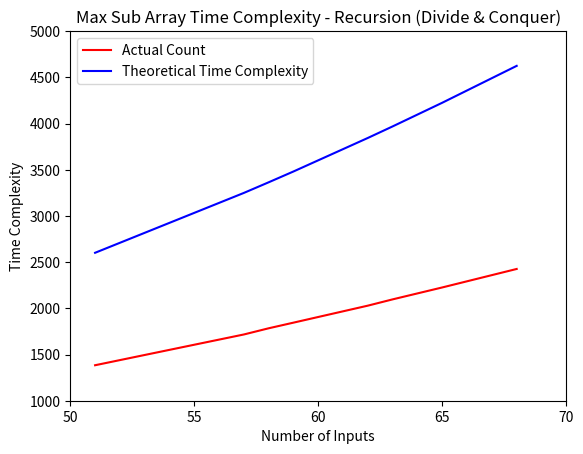

The script that saved this image:
import math
import sys
import random

import matplotlib.pyplot as plt
import numpy as np

recursion_counter = [0]

def generate_random_number(min: int, max: int):
    """
    Accepts min and max integer value as range to return a random number within that range
    """
    return random.randint(min, max)

def get_random_list(length: int):
    """
    Accepts length integer and return a random list of numbers of the specified length
    """
    arr = []
    for i in range(0, length):
        arr.append(generate_random_number(-999, 999))

    return arr

def max_sub_array_using_brute_force(arr):
    """
    Accepts a random array and returns the maximum sum, beginning index and last index of the sub using brute-force method 
    """
    counter = 0

    # Initialize the max as the first element of the array
    max_sum = -sys.maxsize

    left_index = right_index = 0

    for i in range(0, len(arr)):
        counter += 1

        # Initialize current sum with every iteration of the outer-loop
        current_sum = 0

        for j in range(i, len(arr)):
            counter += 1

            # Add array elements to current-sum to maintain
            current_sum += arr[j]

            # Replace the max, left_index and right_index if current-sum is greater than max
            if current_sum > max_sum:
                counter += 1

                max_sum = current_sum

                left_index = i
                right_index = j

    return max_sum, left_index, right_index, counter

def max_crossing_sub_array_sum(arr, left_index, mid_index, right_index):
    """
    Accepts the array, left index, mid index and right index and returns the max sum of a sub array and it's indices
    """
    current_sum = 0
    left_max_sum = -sys.maxsize
    left_max_begin_index = mid_index

    # Iterate from the mid to left index and find the max left sum (Iterating back)
    for i in range(mid_index, left_index - 1, -1):
        current_sum = current_sum + arr[i]

        if current_sum > left_max_sum:
            recursion_counter[0] += 1
            left_max_sum = current_sum
            left_max_begin_index = i

    current_sum = 0
    right_max_sum = -sys.maxsize
    right_max_end_index = mid_index

    # Iterate from the mid to right index and find the max right sum (Iterating forward)
    for j in range(mid_index, right_index + 1):
        current_sum = current_sum + arr[j]

        if current_sum > right_max_sum:
            recursion_counter[0] += 1
            right_max_sum = current_sum
            right_max_end_index = j

    # Calcuate the crossing sum by adding the left max sum, right max sum
    # Subtracting the mid-index because it is getting added twice (both in left max sum and right max sum)
    crossing_sum = left_max_sum + right_max_sum - arr[mid_index]

    # Return the max sum from crossing sum, left sum and right sum
    if crossing_sum > left_max_sum and crossing_sum > right_max_sum:
        return crossing_sum, left_max_begin_index, right_max_end_index
    elif left_max_sum > crossing_sum and left_max_sum > right_max_sum:
        return left_max_sum, left_max_begin_index, mid_index
    else:
        return right_max_sum, mid_index, right_max_end_index

def max_sub_array_using_recursion(arr, left_index, right_index):
    """
    Accepts and array, the left index(begin) of the array and the right index (end) of the array and returns
    the maximum sum of a subarray and the beginning index and the final index of the subarray
    """
    if left_index >= right_index:
        return arr[left_index], left_index, right_index

    mid_index = (left_index + right_index) // 2

    left_sub_array_sum, left_begin_index, left_end_index = max_sub_array_using_recursion(arr, left_index, mid_index)
    
    right_sub_array_sum, right_begin_index, right_end_index = max_sub_array_using_recursion(arr, mid_index+1, right_index)
    
    crossing_sub_array_sum, crossing_begin_index, crossing_end_index = max_crossing_sub_array_sum(arr, left_index, mid_index, right_index)

    # Return the max sum from crossing sum, left sum and right sum
    if left_sub_array_sum > right_sub_array_sum  and left_sub_array_sum > crossing_sub_array_sum:
        return left_sub_array_sum, left_begin_index, left_end_index
    elif right_sub_array_sum > left_sub_array_sum and right_sub_array_sum > crossing_sub_array_sum:
        return right_sub_array_sum, right_begin_index, right_end_index
    else:
        return crossing_sub_array_sum, crossing_begin_index, crossing_end_index
    

def __init__():
    min_number_of_sets = 6
    max_number_of_sets = 10

    total_number_of_sets = generate_random_number(min_number_of_sets, max_number_of_sets)

    brute_force_input_to_counter_dict = dict()

    recursion_input_to_counter_dict = dict()

    for num in range(0, total_number_of_sets):
        array_length = generate_random_number(50, 70)

        array = get_random_list(array_length)

        print('===============================================================================================================')
        print(f'\nOriginal array: {array}')

        max_sum_brute_force, left_index, right_index, brute_force_counter = max_sub_array_using_brute_force(array)
        brute_force_input_to_counter_dict[array_length] = brute_force_counter

        print('\nMax subarray sum using brute-force')

        print(f'Max Sum: {max_sum_brute_force}, left index: {left_index + 1}, right index: {right_index + 1}')
        print(f'Sub-array: {array[left_index: right_index + 1]}')
        print(f'Number of inputs: {array_length}, Counter: {brute_force_counter}, Worst case: {array_length * array_length}')

        recursion_counter[0] = 0

        print('\nMax subarray sum using recursion')
        max_sum_recursion, left_index, right_index = max_sub_array_using_recursion(array, 0, array_length - 1)
        recursion_input_to_counter_dict[array_length] = recursion_counter[0]

        print(f'Max Sum: {max_sum_recursion}, left index: {left_index + 1}, right index: {right_index + 1}')
        print(f'Sub-array: {array[left_index: right_index + 1]}')
        print(f'Number of inputs: {array_length}, Counter: {recursion_counter[0]}, Worst case: {round((array_length * math.log(array_length, 2)), 2)}')


    input_length_array = []
    counter_array = []
    theoretical_time_complexity_array = []

    for key in brute_force_input_to_counter_dict:
        input_length_array.append(key)
        counter_array.append(brute_force_input_to_counter_dict[key])
        theoretical_time_complexity_array.append(key * key)

    input_length_array.sort()
    counter_array.sort()
    theoretical_time_complexity_array.sort()

    x = np.array(input_length_array)
    y1 = np.array(counter_array)
    y2 = np.array(theoretical_time_complexity_array)

    plt.axis([50, 70, 1000, 5000])

    plt.xticks([50, 55, 60, 65, 70])


    plt.xlabel('Number of Inputs')
    plt.ylabel('Time Complexity')
    plt.title('Max Sub Array Time Complexity - Brute Force')

    plt.plot(x, y1, color='red')
    plt.plot(x, y2, color='blue')
    plt.legend(['Actual Count', 'Theoretical Time Complexity'])

    plt.show()

    recursion_counter_array = []
    recursion_theoretical_time_complexity_array = []

    for key in recursion_input_to_counter_dict:
        recursion_counter_array.append(recursion_input_to_counter_dict[key])
        recursion_theoretical_time_complexity_array.append(round((key * math.log(key, 2)), 2))

    recursion_counter_array.sort()
    recursion_theoretical_time_complexity_array.sort()

    y3 = np.array(recursion_counter_array)
    y4 = np.array(recursion_theoretical_time_complexity_array)

    plt.axis([50, 70, 1000, 5000])

    plt.xticks([50, 55, 60, 65, 70])


    plt.xlabel('Number of Inputs')
    plt.ylabel('Time Complexity')
    plt.title('Max Sub Array Time Complexity - Recursion (Divide & Conquer)')

    plt.plot(x, y3, color='yellow')
    plt.plot(x, y4, color='green')
    plt.legend(['Actual Count', 'Theoretical Time Complexity'])

    plt.show()


__init__()
